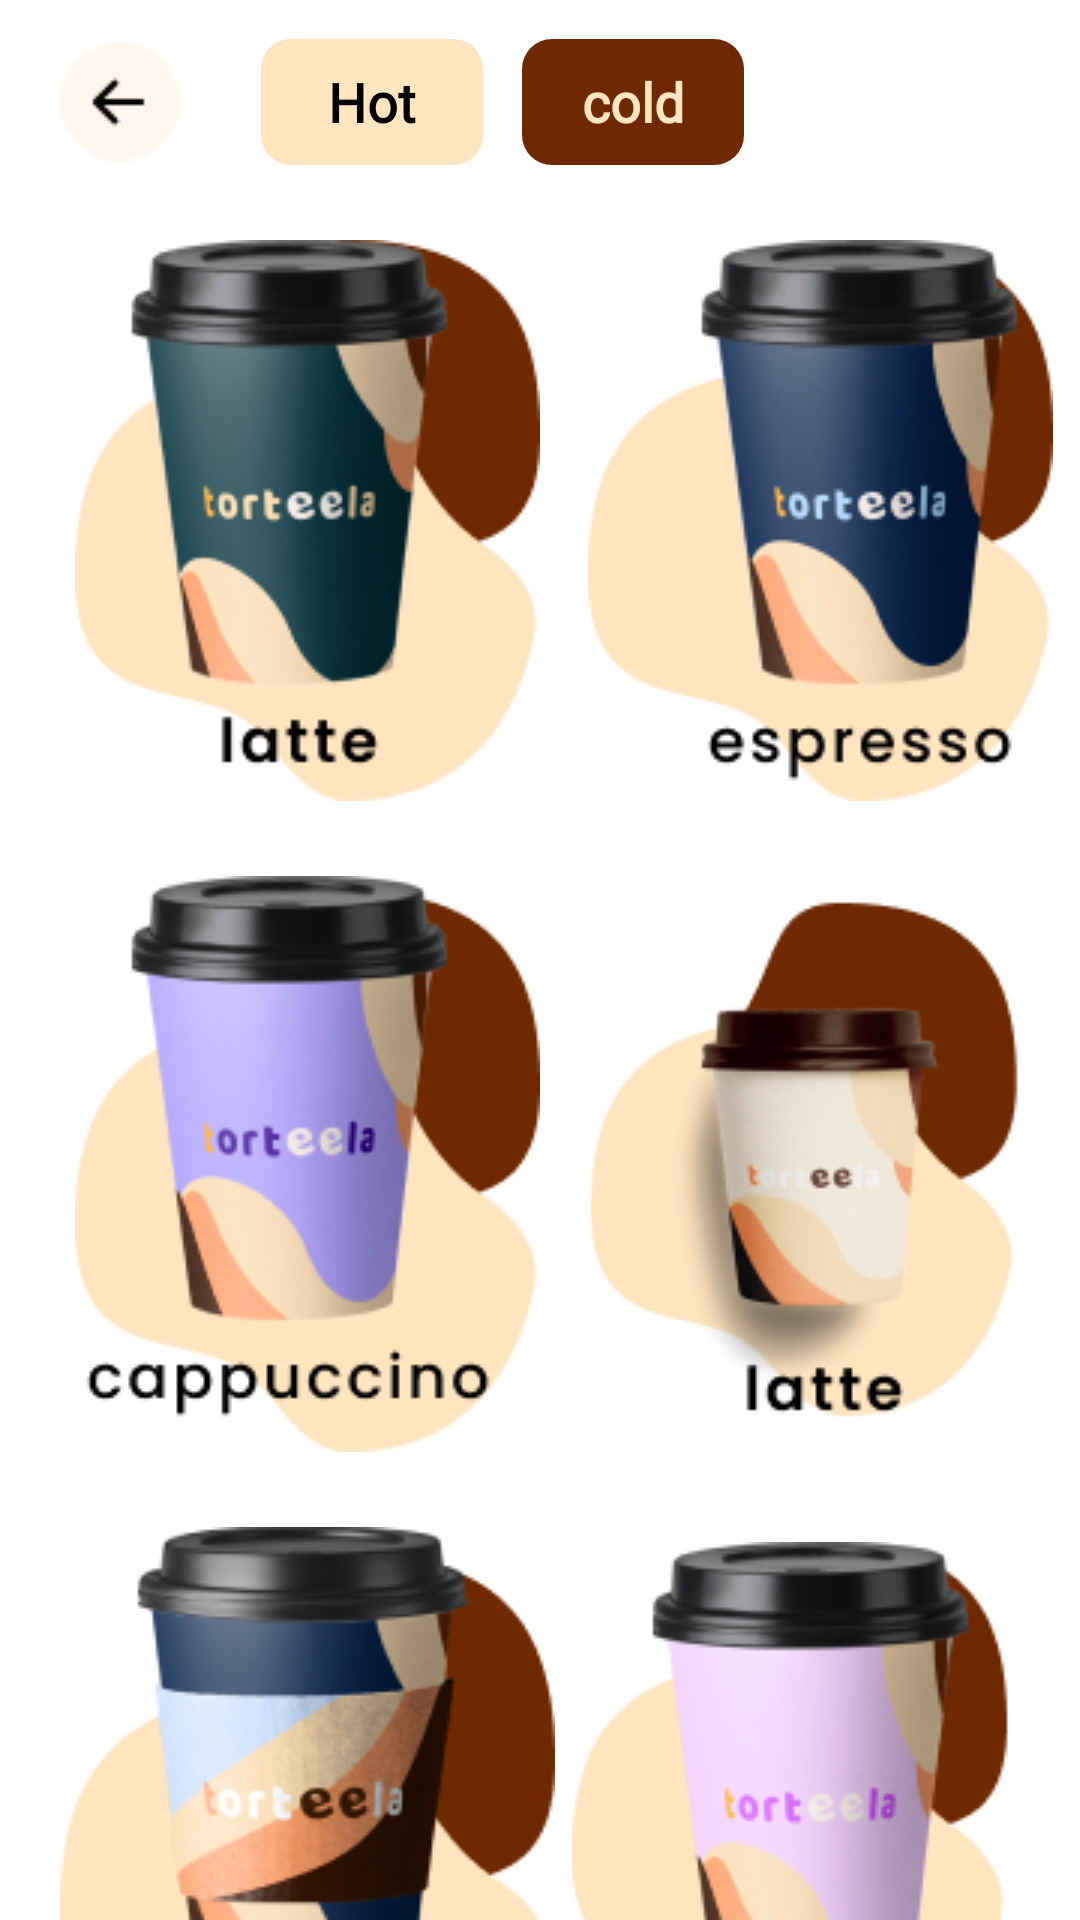

This screen was rendered from an Android layout file. Write that file and the resources it references.
<!-- AndroidManifest.xml: application theme Theme.PRO1121 -->
<!-- res/layout/activity_menu.xml -->
<?xml version="1.0" encoding="utf-8"?>
<androidx.constraintlayout.widget.ConstraintLayout xmlns:android="http://schemas.android.com/apk/res/android"
    xmlns:app="http://schemas.android.com/apk/res-auto"
    xmlns:tools="http://schemas.android.com/tools"
    android:layout_width="match_parent"
    android:layout_height="match_parent"
    tools:context=".activities.MenuActivity">

        <LinearLayout
            android:id="@+id/linearLayout"
            android:layout_width="match_parent"
            android:layout_height="wrap_content"
            android:orientation="horizontal"
            app:layout_constraintEnd_toEndOf="parent"
            app:layout_constraintStart_toStartOf="parent"
            app:layout_constraintTop_toTopOf="parent">

            <ImageView
                android:id="@+id/ivPrev"
                android:layout_width="wrap_content"
                android:layout_height="wrap_content"
                android:layout_marginLeft="20dp"
                android:onClick="onPrevClick"
                android:layout_marginTop="14dp"
                android:src="@drawable/icon_prev" />

            <TextView
                android:layout_width="74dp"
                android:layout_height="42dp"
                android:layout_marginLeft="27dp"
                android:layout_marginTop="13dp"
                android:background="@drawable/hot_custom"
                android:fontFamily="@font/raleway_medium"
                android:gravity="center"
                android:text="Hot"
                android:textColor="@color/black"
                android:textSize="18sp"
                android:textStyle="bold" />

            <TextView
                android:layout_width="74dp"
                android:layout_height="42dp"
                android:layout_marginLeft="13dp"
                android:layout_marginTop="13dp"
                android:background="@drawable/cold_custom"
                android:fontFamily="@font/raleway_medium"
                android:gravity="center"
                android:text="cold"
                android:textColor="#FFE5C0"
                android:textSize="18sp"
                android:textStyle="bold" />

        </LinearLayout>

        <ImageView
            android:id="@+id/mn_1"
            android:layout_width="wrap_content"
            android:layout_height="wrap_content"
            android:layout_marginStart="25dp"
            android:layout_marginTop="25dp"
            android:src="@drawable/mn_1"
            app:layout_constraintStart_toStartOf="parent"
            app:layout_constraintTop_toBottomOf="@+id/linearLayout" />

        <ImageView
            android:id="@+id/mn_2"
            android:layout_width="wrap_content"
            android:layout_height="wrap_content"
            android:layout_marginStart="31dp"
            android:layout_marginTop="25dp"
            android:layout_marginEnd="24dp"
            android:src="@drawable/mn_2"
            app:layout_constraintEnd_toEndOf="parent"
            app:layout_constraintStart_toEndOf="@+id/mn_1"
            app:layout_constraintTop_toBottomOf="@+id/linearLayout" />

        <ImageView
            android:id="@+id/mn_3"
            android:layout_width="wrap_content"
            android:layout_height="wrap_content"
            android:layout_marginStart="25dp"
            android:layout_marginTop="25dp"
            android:src="@drawable/mn_3"
            app:layout_constraintStart_toStartOf="parent"
            app:layout_constraintTop_toBottomOf="@+id/mn_1" />

        <ImageView
            android:id="@+id/mn_4"
            android:layout_width="wrap_content"
            android:layout_height="wrap_content"
            android:layout_marginStart="27dp"
            android:layout_marginTop="25dp"
            android:layout_marginEnd="24dp"
            android:src="@drawable/mn_4"
            app:layout_constraintEnd_toEndOf="parent"
            app:layout_constraintStart_toEndOf="@+id/mn_3"
            app:layout_constraintTop_toBottomOf="@+id/mn_2" />

    <ImageView
        android:id="@+id/mn_5"
        android:layout_width="wrap_content"
        android:layout_height="wrap_content"
        android:layout_marginStart="20dp"
        android:layout_marginTop="25dp"
        android:src="@drawable/mn_5"
        app:layout_constraintStart_toStartOf="parent"
        app:layout_constraintTop_toBottomOf="@+id/mn_3" />

    <ImageView
        android:id="@+id/mn_6"
        android:layout_width="wrap_content"
        android:layout_height="wrap_content"
        android:layout_marginStart="31dp"
        android:layout_marginTop="35dp"
        android:layout_marginEnd="45dp"
        android:src="@drawable/mn_6"
        app:layout_constraintEnd_toEndOf="parent"
        app:layout_constraintStart_toEndOf="@+id/mn_5"
        app:layout_constraintTop_toBottomOf="@+id/mn_4" />

</androidx.constraintlayout.widget.ConstraintLayout>
<!-- resources referenced by this layout -->
<resources>
  <color name="black">#FF000000</color>
  <!-- drawable cold_custom (drawable) -->
  <?xml version="1.0" encoding="utf-8"?>
  <shape xmlns:android="http://schemas.android.com/apk/res/android">
      <solid android:color="#6F2901"></solid>
      <corners android:radius="10dp"></corners>
  </shape>
  <!-- drawable hot_custom (drawable) -->
  <?xml version="1.0" encoding="utf-8"?>
  <shape xmlns:android="http://schemas.android.com/apk/res/android">
      <solid android:color="#FFE5C0"></solid>
      <corners android:radius="10dp"></corners>
  </shape>
  <!-- drawable icon_prev: png bitmap (drawable, 903 bytes) -->
  <!-- drawable mn_1: png bitmap (drawable, 20143 bytes) -->
  <!-- drawable mn_2: png bitmap (drawable, 20848 bytes) -->
  <!-- drawable mn_3: png bitmap (drawable, 20870 bytes) -->
  <!-- drawable mn_4: png bitmap (drawable, 17107 bytes) -->
  <!-- drawable mn_5: png bitmap (drawable, 25801 bytes) -->
  <!-- drawable mn_6: png bitmap (drawable, 19432 bytes) -->
  <style name="Theme.PRO1121" parent="Theme.MaterialComponents.DayNight.NoActionBar">
          
          <item name="colorPrimary">@color/purple_500</item>
          <item name="colorPrimaryVariant">@color/purple_700</item>
          <item name="colorOnPrimary">@color/white</item>
          
          <item name="colorSecondary">@color/teal_200</item>
          <item name="colorSecondaryVariant">@color/teal_700</item>
          <item name="colorOnSecondary">@color/black</item>
          
          <item name="android:statusBarColor">?attr/colorPrimaryVariant</item>
          
      </style>
  <color name="purple_500">#FF6200EE</color>
  <color name="purple_700">#FF3700B3</color>
  <color name="white">#FFFFFFFF</color>
  <color name="teal_200">#FF03DAC5</color>
  <color name="teal_700">#FF018786</color>
</resources>
